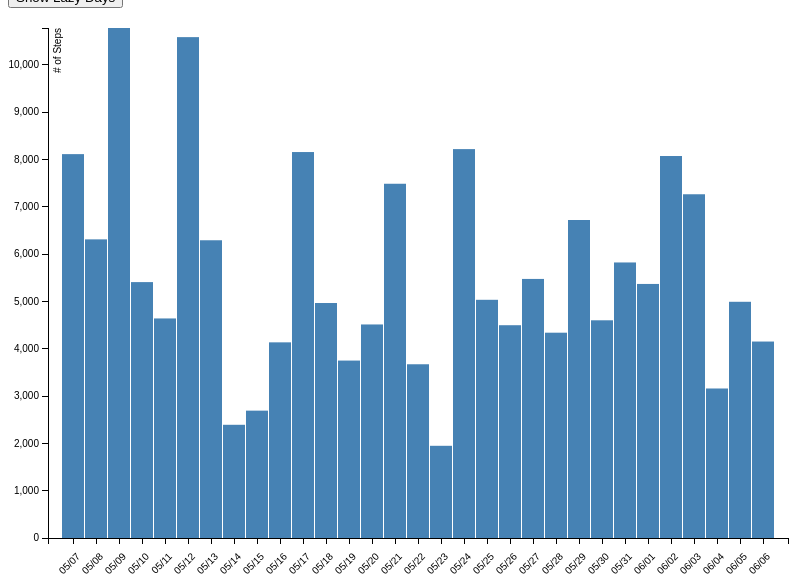
D3 v3 page, settled after 360 driven frames (6 s of simulated time); the page loaded 1 data file(s).


// ── bar.js
var margin = {top: 20, right: 20, bottom: 70, left: 40},
    width = 800 - margin.left - margin.right,
    height = 600 - margin.top - margin.bottom;

// Parse the date / time
var parseDate = d3.time.format("%Y-%m-%d").parse;

var x = d3.scale.ordinal().rangeRoundBands([0, width], .05);

var y = d3.scale.linear().range([height, 0]);

var xAxis = d3.svg.axis()
    .scale(x)
    .orient("bottom")
    .tickFormat(d3.time.format("%m/%d"));

var yAxis = d3.svg.axis()
    .scale(y)
    .orient("left")
    .ticks(10);

var svg = d3.select("body").append("svg")
    .attr("width", width + margin.left + margin.right)
    .attr("height", height + margin.top + margin.bottom)
  .append("g")
    .attr("transform", 
          "translate(" + margin.left + "," + margin.top + ")");

d3.csv("bar-data.csv", function(error, data) {

    data.forEach(function(d) {
        d.date = parseDate(d.date);
        d.value = +d.value;
    });
  
  x.domain(data.map(function(d) { return d.date; }));
  y.domain([0, d3.max(data, function(d) { return d.value; })]);

  svg.append("g")
      .attr("class", "x axis")
      .attr("transform", "translate(0," + height + ")")
      .call(xAxis)
    .selectAll("text")
      .style("text-anchor", "end")
      .attr("dx", "-.8em")
      .attr("dy", "1em")
      .attr("transform", "rotate(-45)" );

  svg.append("g")
      .attr("class", "y axis")
      .call(yAxis)
    .append("text")
      .attr("transform", "rotate(-90)")
      .attr("y", 6)
      .attr("dy", ".71em")
      .style("text-anchor", "end")
      .text("# of Steps");

  svg.selectAll("bar")
      .data(data)
    .enter().append("rect")
      .style("fill", "steelblue")
      .attr("x", function(d) { return x(d.date); })
      .attr("width", x.rangeBand())
      .attr("y", function(d) { return y(d.value); })
      .attr("height", function(d) { return height - y(d.value); })
      .append("svg:title")
      .text(function(d) { return d.value + "  steps taken on " + d.date; });

});

var highlightData = (function() {
  d3.select("svg").remove();

  var svg = d3.select("body").append("svg")
      .attr("width", width + margin.left + margin.right)
      .attr("height", height + margin.top + margin.bottom)
    .append("g")
      .attr("transform", 
            "translate(" + margin.left + "," + margin.top + ")");
  d3.csv("bar-data.csv", function(error, data) {

      data.forEach(function(d) {
          d.date = parseDate(d.date);
          d.value = +d.value;
      });
    
    x.domain(data.map(function(d) { return d.date; }));
    y.domain([0, d3.max(data, function(d) { return d.value; })]);

    svg.append("g")
        .attr("class", "x axis")
        .attr("transform", "translate(0," + height + ")")
        .call(xAxis)
      .selectAll("text")
        .style("text-anchor", "end")
        .attr("dx", "-.8em")
        .attr("dy", "1em")
        .attr("transform", "rotate(-45)" );

    svg.append("g")
        .attr("class", "y axis")
        .call(yAxis)
      .append("text")
        .attr("transform", "rotate(-90)")
        .attr("y", 6)
        .attr("dy", ".71em")
        .style("text-anchor", "end")
        .text("# of Steps");

    svg.selectAll("bar")
        .data(data)
      .enter().append("rect")
        .style("fill", "steelblue")
        .attr("x", function(d) { return x(d.date); })
        .attr("width", x.rangeBand())
        .attr("y", function(d) { return y(d.value); })
        .attr("height", function(d) { return height - y(d.value); })
        .filter(function(d) { return d.value < 4000 })
        .style("fill","orange");

    svg.selectAll("rect")
        .append("svg:title")
        .text(function(d) { return d.value + "  steps taken on " + d.date; })

  });  
})

### data: bar-data.csv
date, value
2016-05-07, 8111
2016-05-08, 6310
2016-05-09, 10776
2016-05-10, 5407
2016-05-11, 4639
2016-05-12, 10583
2016-05-13, 6291
2016-05-14, 2392
2016-05-15, 2691
2016-05-16, 4134
2016-05-17, 8155
2016-05-18, 4965
2016-05-19, 3749
2016-05-20, 4512
2016-05-21, 7485
2016-05-22, 3671
2016-05-23, 1948
2016-05-24, 8217
2016-05-25, 5033
2016-05-26, 4496
2016-05-27, 5474
2016-05-28, 4338
2016-05-29, 6719
2016-05-30, 4600
2016-05-31, 5822
2016-06-01, 5368
2016-06-02, 8071
2016-06-03, 7263
2016-06-04, 3159
2016-06-05, 4991
2016-06-06, 4151